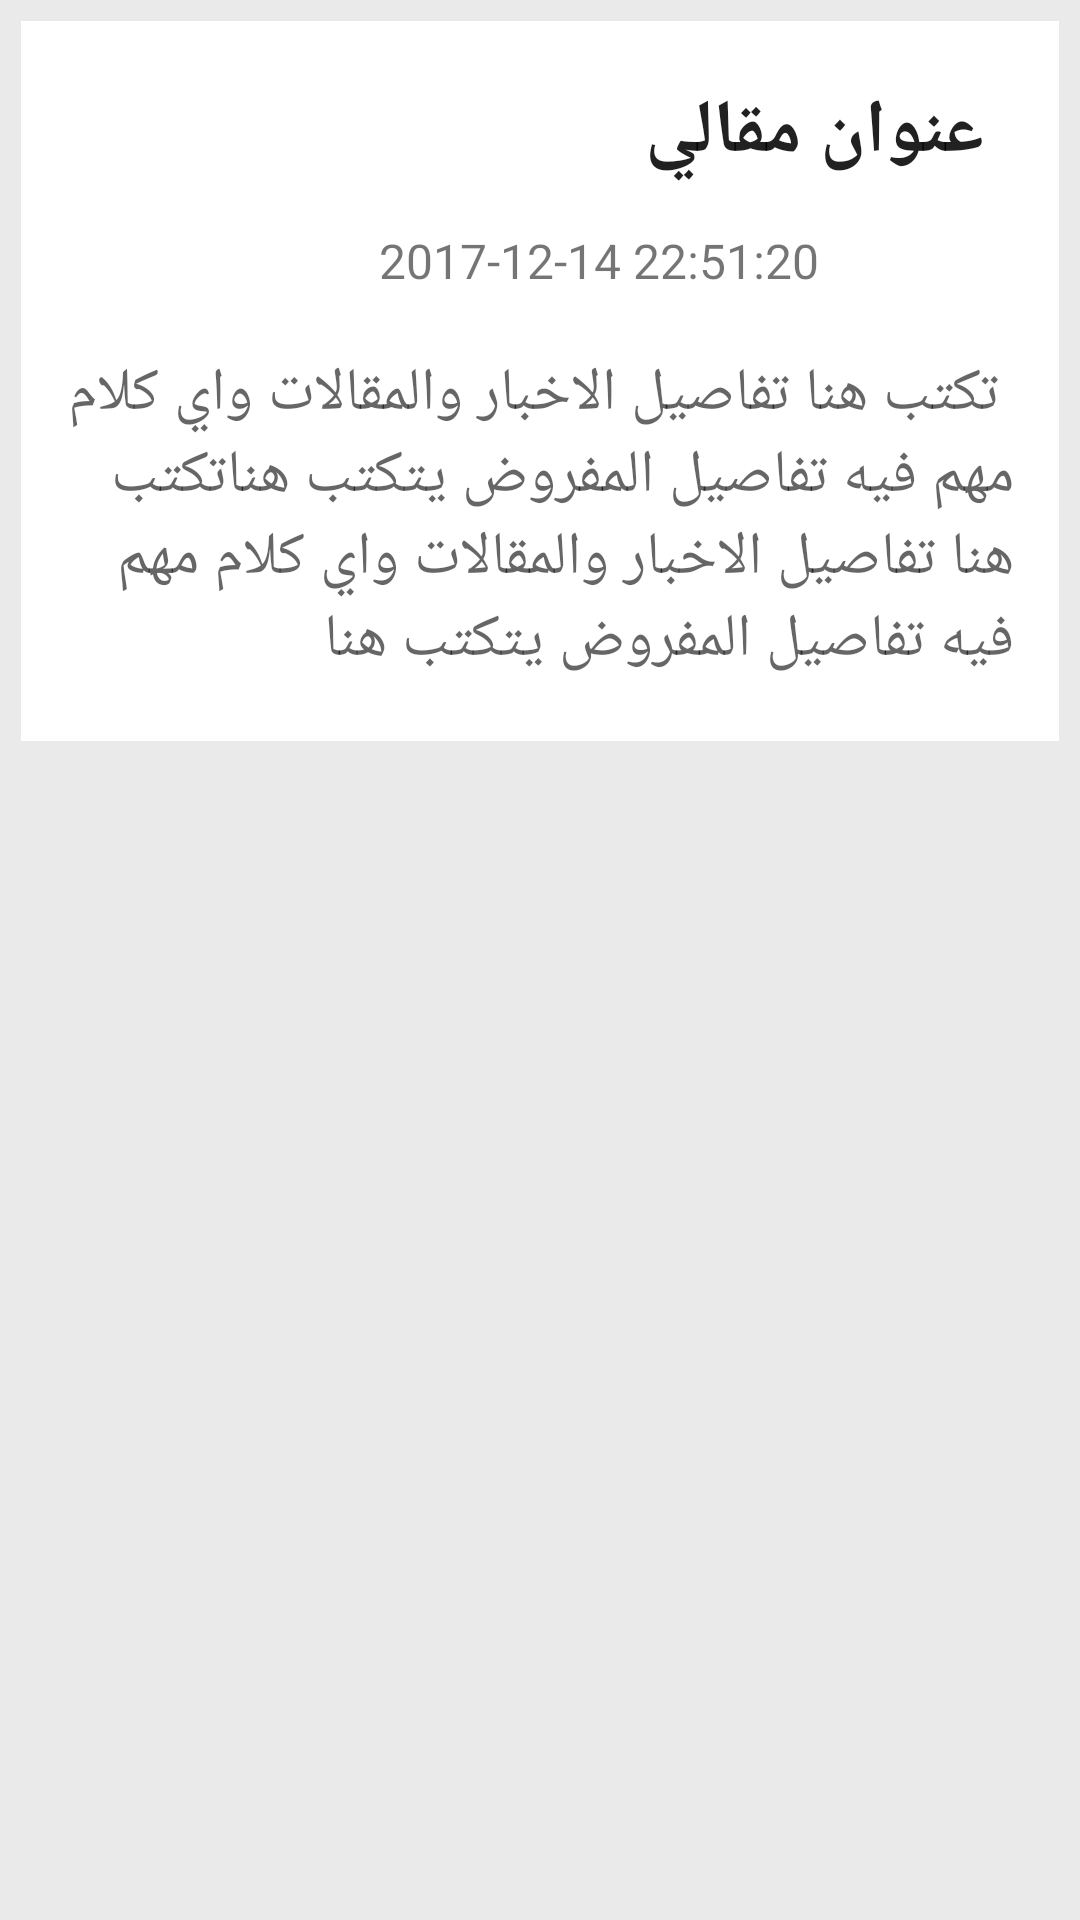

Layout XML and referenced resources for this Android screen:
<!-- AndroidManifest.xml: application theme AppTheme -->
<!-- res/layout/content_scrolling_activity_details.xml -->
<?xml version="1.0" encoding="utf-8"?>
<android.support.v4.widget.NestedScrollView xmlns:android="http://schemas.android.com/apk/res/android"
    xmlns:app="http://schemas.android.com/apk/res-auto"
    xmlns:tools="http://schemas.android.com/tools"
    android:layout_width="match_parent"
    android:layout_height="match_parent"
    app:layout_behavior="@string/appbar_scrolling_view_behavior"
    tools:context="app.com.example.vip.koranewsuserapp.ScrollingActivityDetails"
    tools:showIn="@layout/activity_scrolling_activity_details"
    android:background="#eaeaea">
    <LinearLayout
        android:layout_width="match_parent"
        android:layout_height="match_parent"
        android:layout_margin="7dp"
        android:orientation="vertical"
        android:background="#ffffff">

        <TextView
            android:layout_width="match_parent"
            android:layout_height="wrap_content"
            android:textAppearance="?android:attr/textAppearanceLarge"
            android:text="عنوان مقالي"
            android:id="@+id/title_Details"
            android:textStyle="bold"
            android:gravity="center_vertical"
            android:transitionName="mytitletrasition"
            android:paddingLeft="5dp"
            android:paddingRight="5dp"
            android:layout_marginRight="20dp"
            android:layout_marginTop="20dp"
            android:textSize="25dp" />

        <LinearLayout
            android:orientation="horizontal"
            android:layout_width="match_parent"
            android:layout_height="wrap_content"
            android:gravity="end">


            <TextView
                android:layout_width="wrap_content"
                android:layout_height="wrap_content"
                android:textAppearance="?android:attr/textAppearanceSmall"
                android:text="2017-12-14 22:51:20"
                android:transitionName="mytimetrasition"
                android:id="@+id/time_Details"
                android:textSize="16dp"
                android:gravity="right"
                android:layout_marginBottom="15dp"
                android:layout_marginLeft="5dp"
                android:layout_marginRight="5dp"
                android:layout_marginTop="15dp" />

            <ImageView
                android:layout_width="25dp"
                android:layout_height="26dp"
                android:id="@+id/imageiconDate"
                android:src="@drawable/calend"
                android:layout_marginLeft="20dp"
                android:layout_marginTop="10dp"
                android:layout_marginRight="30dp" />

        </LinearLayout>

        <TextView
            android:layout_width="match_parent"
            android:layout_height="wrap_content"
            android:textAppearance="?android:attr/textAppearanceMedium"
            android:text=" تكتب هنا تفاصيل الاخبار والمقالات واي كلام مهم فيه تفاصيل المفروض يتكتب هناتكتب هنا تفاصيل الاخبار والمقالات واي كلام مهم فيه تفاصيل المفروض يتكتب هنا"
            android:id="@+id/content_Details"
            android:transitionName="mycontenttrasition"
            android:layout_marginTop="5dp"
            android:layout_marginBottom="20dp"
            android:layout_marginRight="15dp"
            android:layout_marginLeft="15dp"
            android:textSize="20dp" />


    </LinearLayout>
</android.support.v4.widget.NestedScrollView>
<!-- res/layout/activity_scrolling_activity_details.xml (included above) -->
<?xml version="1.0" encoding="utf-8"?>
<android.support.design.widget.CoordinatorLayout xmlns:android="http://schemas.android.com/apk/res/android"
    xmlns:app="http://schemas.android.com/apk/res-auto"
    xmlns:tools="http://schemas.android.com/tools"
    android:layout_width="match_parent"
    android:layout_height="match_parent"
    android:fitsSystemWindows="true"
    tools:context="app.com.example.vip.koranewsuserapp.ScrollingActivityDetails">

    <android.support.design.widget.AppBarLayout
        android:id="@+id/app_bar"
        android:layout_width="match_parent"
        android:layout_height="280dp"
        android:fitsSystemWindows="true"
        android:theme="@style/AppTheme.AppBarOverlay">

        <android.support.design.widget.CollapsingToolbarLayout
            android:id="@+id/toolbar_layout"
            android:layout_width="match_parent"
            android:layout_height="match_parent"
            android:fitsSystemWindows="true"
            app:contentScrim="?attr/colorPrimary"
            app:layout_scrollFlags="scroll|exitUntilCollapsed"
            app:titleEnabled="false">


            <ImageView
                android:layout_width="match_parent"
                android:layout_height="match_parent"
                android:id="@+id/image_Details"
                android:transitionName="myImagetrasition"
                android:src="#f9a7a7" />

            <android.support.v7.widget.Toolbar
                android:id="@+id/toolbar"
                android:layout_width="match_parent"
                android:layout_height="?attr/actionBarSize"
                app:layout_collapseMode="pin"
                app:popupTheme="@style/AppTheme.PopupOverlay"
                app:navigationIcon="?attr/homeAsUpIndicator"/>

        </android.support.design.widget.CollapsingToolbarLayout>
    </android.support.design.widget.AppBarLayout>

    <include layout="@layout/content_scrolling_activity_details" />

    <android.support.design.widget.FloatingActionButton
        android:id="@+id/fab"
        android:layout_width="wrap_content"
        android:layout_height="wrap_content"
        android:layout_margin="@dimen/fab_margin"
        app:layout_anchor="@id/app_bar"
        app:layout_anchorGravity="bottom|start"
        app:borderWidth="0dp" />

</android.support.design.widget.CoordinatorLayout>
<!-- resources referenced by this layout -->
<resources>
  <dimen name="fab_margin">16dp</dimen>
</resources>
